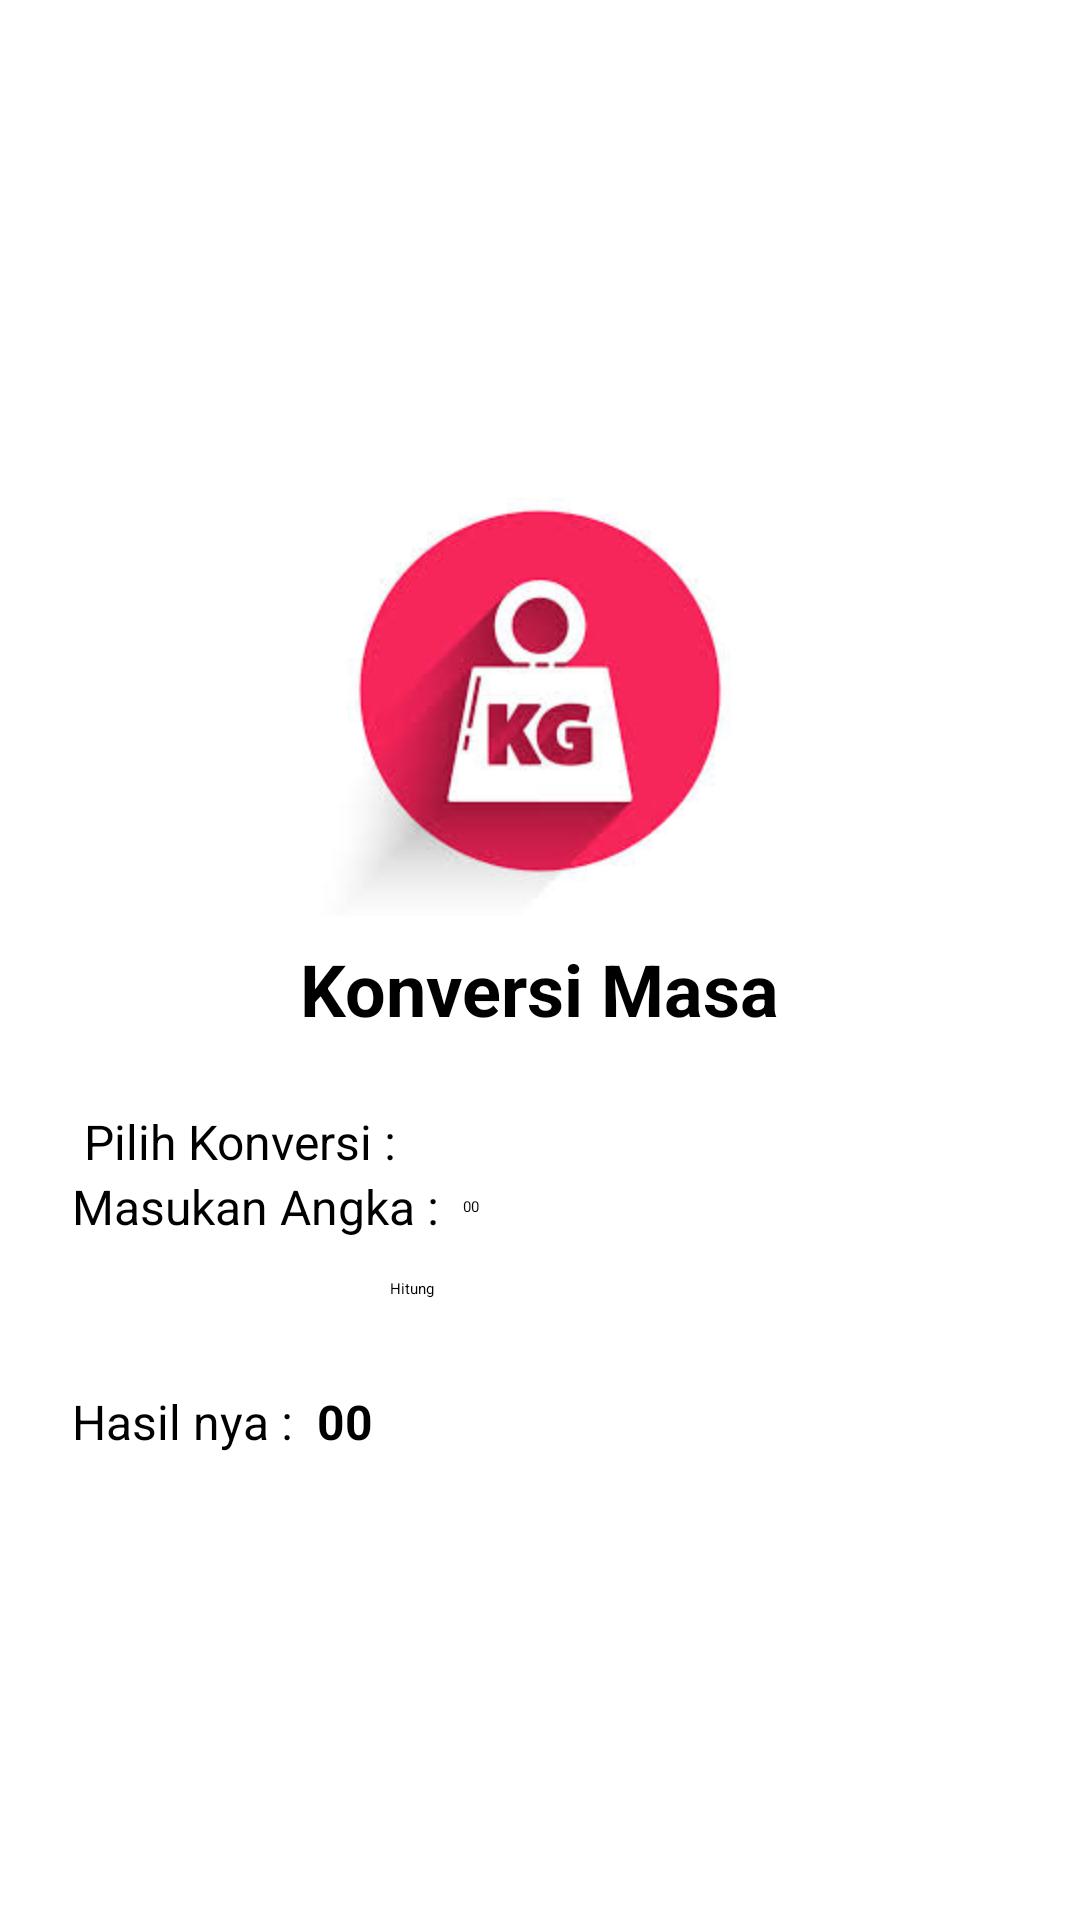

Reconstruct the res/layout file that produces this screen, plus the resources it refers to.
<!-- AndroidManifest.xml: application theme Theme.Pertemuan2_rina -->
<!-- res/layout/activity_detail_masa.xml -->
<?xml version="1.0" encoding="utf-8"?>
<RelativeLayout xmlns:android="http://schemas.android.com/apk/res/android"
    xmlns:app="http://schemas.android.com/apk/res-auto"
    xmlns:tools="http://schemas.android.com/tools"
    android:layout_width="match_parent"
    android:layout_height="match_parent"
    tools:context=".DetailMasaActivity">
    <LinearLayout
        android:layout_width="match_parent"
        android:layout_height="match_parent"
        android:gravity="center"
        android:orientation="vertical"
        android:padding="24dp">

        <ImageView
            android:id="@+id/imgMenuMasa"
            android:layout_width="150dp"
            android:layout_height="150dp"
            android:layout_gravity="center_horizontal"
            app:srcCompat="@drawable/masa1" />

        <TextView
            android:id="@+id/txtMenuMasa"
            android:layout_width="wrap_content"
            android:layout_height="wrap_content"
            android:layout_gravity="center_horizontal"
            android:layout_marginTop="8dp"
            android:layout_marginBottom="24dp"
            android:text="Konversi Masa"
            android:textSize="24sp"
            android:textStyle="bold" />

        <LinearLayout
            android:id="@+id/layPilihan"
            android:layout_width="match_parent"
            android:layout_height="wrap_content"
            android:orientation="horizontal">

            <TextView
                android:id="@+id/txtPilihan"
                android:layout_width="wrap_content"
                android:layout_height="wrap_content"
                android:text=" Pilih Konversi : "
                android:textSize="16sp" />

            <Spinner
                android:id="@+id/spMasa"
                android:layout_width="match_parent"
                android:layout_height="wrap_content"
                android:layout_marginBottom="16dp" />
        </LinearLayout>

        <LinearLayout
            android:id="@+id/layInput"
            android:layout_width="match_parent"
            android:layout_height="wrap_content"
            android:gravity="center_vertical"
            android:orientation="horizontal">

            <TextView
                android:id="@+id/txtInputMasa"
                android:layout_width="wrap_content"
                android:layout_height="wrap_content"
                android:layout_marginEnd="8dp"
                android:text="Masukan Angka :"
                android:textSize="16sp" />

            <EditText
                android:id="@+id/edInputMasa"
                android:layout_width="match_parent"
                android:layout_height="wrap_content"
                android:layout_weight="1"
                android:ems="10"
                android:hint="00"
                android:inputType="number"
                />

        </LinearLayout>

        <Button
            android:id="@+id/tbHitung"
            android:layout_width="200dp"
            android:layout_height="wrap_content"
            android:layout_marginLeft="50dp"
            android:layout_marginTop="13dp"
            android:backgroundTint="#8F8F8F"
            android:text="Hitung"
            app:cornerRadius="50dp" />

        <LinearLayout
            android:id="@+id/layHasil"
            android:layout_width="match_parent"
            android:layout_height="wrap_content"
            android:layout_marginTop="30dp"
            android:gravity="center_vertical"
            android:orientation="horizontal">

            <TextView
                android:id="@+id/txtMasa"
                android:layout_width="wrap_content"
                android:layout_height="wrap_content"
                android:layout_marginEnd="8dp"
                android:text="Hasil nya :"
                android:textSize="16sp" />

            <TextView
                android:id="@+id/txtHasilMasa"
                android:layout_width="wrap_content"
                android:layout_height="wrap_content"
                android:text="00"
                android:textSize="16sp"
                android:textStyle="bold" />
        </LinearLayout>
    </LinearLayout>
</RelativeLayout>
<!-- resources referenced by this layout -->
<resources>
  <!-- drawable masa1: jpg bitmap (drawable, 6988 bytes) -->
</resources>
